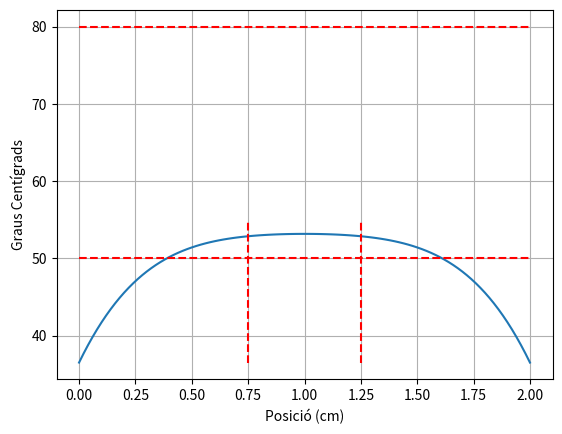

Reproduce this figure in Python.
import numpy as np
import matplotlib.pyplot as plt

L=2
N=101
Pext=(0.472 * 40**2)/(2*L**2)
deltax=1/(N-1)
deltat=0.49*((deltax)**2)
To=309.65*((0.56)/(Pext * L**2))
ta=0.025
rang_temps=round(ta/deltat)

T =np.zeros(N)
T_nuevo=np.zeros(N)
x = np.linspace(0,2,N)
T.fill(To)

for n in range(rang_temps):
    for i in range(1,N-1):
        T_nuevo[i]= T[i] + (deltat)/(deltax)**2 * (T[i+1] - 2*T[i] + T[i-1] + (deltax)**2)
        T_nuevo[0]=To
        T_nuevo[-1]=To
    
    T = T_nuevo.copy()
    # if any(((T[0:36]/((0.56)/(Pext * L**2)))-273.15) > 50) == True:
    #         print(f"El temps mínim en segons és de {n*deltat}")
    #         break

plt.plot(x,(T/((0.56)/(Pext * L**2)))-273.15)
plt.grid(True)
plt.xlabel('Posició (cm)')
plt.ylabel('Graus Centígrads')
plt.hlines(50,0,2,color='r',linestyle='--')
plt.hlines(80,0,2,color='r',linestyle='--')
plt.vlines(0.75,36.5,55,color='r',linestyle='--')
plt.vlines(1.25,36.5,55,color='r',linestyle='--')

plt.show()
